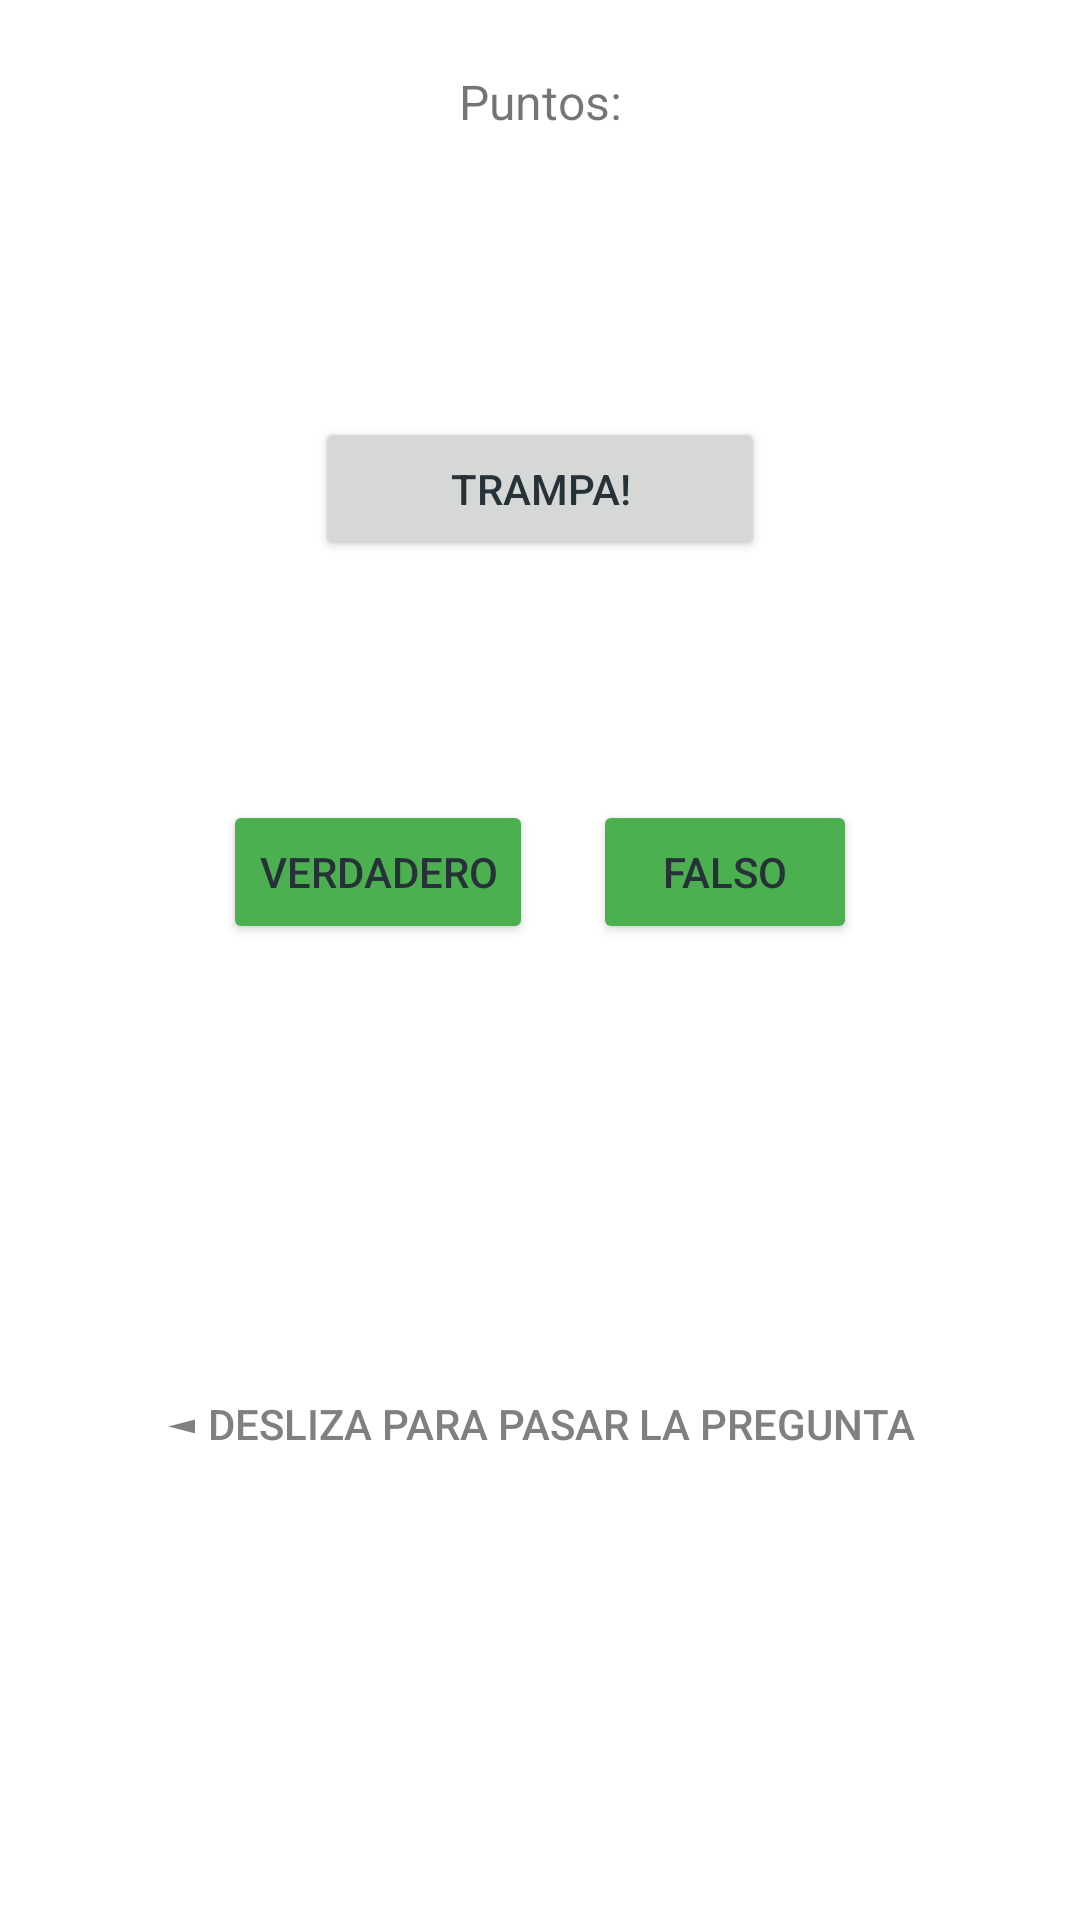

Layout XML and referenced resources for this Android screen:
<!-- AndroidManifest.xml: application theme Theme.GeoQuiz -->
<!-- res/layout/activity_main.xml -->
<?xml version="1.0" encoding="utf-8"?>
<RelativeLayout xmlns:android="http://schemas.android.com/apk/res/android"
    xmlns:app="http://schemas.android.com/apk/res-auto"
    xmlns:tools="http://schemas.android.com/tools"
    android:layout_width="match_parent"
    android:layout_height="match_parent"
    tools:context=".MainActivity">

    <LinearLayout
        android:layout_width="match_parent"
        android:layout_height="match_parent"
        android:layout_marginTop="8dp"
        android:gravity="center"
        android:orientation="vertical"
        app:layout_constraintBottom_toBottomOf="parent"
        app:layout_constraintEnd_toEndOf="parent"
        app:layout_constraintStart_toStartOf="parent"
        app:layout_constraintTop_toTopOf="parent">

        <TextView
            android:id="@+id/textPuntos"
            android:layout_width="match_parent"
            android:layout_height="116dp"
            android:text="@string/string_puntos"
            android:textAlignment="center"
            android:textSize="16sp"
            tools:text="@string/string_puntos" />

        <Button
            android:id="@+id/cheat_button"
            android:layout_width="150dp"
            android:layout_height="wrap_content"
            android:text="@string/cheat_button"
            android:textColor="#263238"
            app:layout_constraintEnd_toEndOf="parent"
            app:layout_constraintStart_toStartOf="parent" />

        <TextView
            android:id="@+id/textPreguntas"
            android:layout_width="wrap_content"
            android:layout_height="wrap_content"
            android:fontFamily="roboto"
            android:padding="24dp"
            android:textAlignment="center"
            android:textSize="16sp"
            android:textStyle="bold" />

        <LinearLayout
            android:layout_width="wrap_content"
            android:layout_height="wrap_content"
            android:orientation="horizontal">

            <Button
                android:id="@+id/true_button"
                style="Widget.Material.Button"
                android:layout_width="wrap_content"
                android:layout_height="wrap_content"
                android:layout_margin="10dp"
                android:layout_weight="1"
                android:backgroundTint="#4CAF50"
                android:text="@string/button_true"
                android:textColor="#263238" />

            <Button
                android:id="@+id/false_button"
                style="Widget.Material.Button"
                android:layout_width="wrap_content"
                android:layout_height="wrap_content"
                android:layout_margin="10dp"
                android:layout_weight="1"
                android:backgroundTint="#4CAF50"
                android:text="@string/button_false"
                android:textColor="#263238" />

        </LinearLayout>

        <Button
            android:id="@+id/button_Swipe"
            android:layout_width="match_parent"
            android:layout_height="300dp"
            android:background="#00FFFFFF"
            android:text="@string/button_swipe"
            android:textAlignment="center"
            android:textColor="@android:color/tab_indicator_text"
            app:iconTint="#00FFFFFF"
            app:rippleColor="#00FFFFFF" />

    </LinearLayout>

</RelativeLayout>
<!-- resources referenced by this layout -->
<resources>
  <string name="button_false">Falso</string>
  <string name="button_swipe">◄ Desliza para pasar la pregunta</string>
  <string name="button_true">Verdadero</string>
  <string name="cheat_button">Trampa!</string>
  <string name="string_puntos">Puntos: </string>
  <style name="Theme.GeoQuiz" parent="Theme.MaterialComponents.DayNight.DarkActionBar">
          
          <item name="colorPrimary">#64E379</item>
          <item name="colorPrimaryVariant">@color/teal_200</item>
          <item name="colorOnPrimary">@color/white</item>
          
          <item name="colorSecondary">@color/teal_200</item>
          <item name="colorSecondaryVariant">@color/teal_700</item>
          <item name="colorOnSecondary">@color/black</item>
          
          <item name="android:statusBarColor" tools:targetApi="l">?attr/colorPrimaryVariant</item>
          
      </style>
  <!-- not gathered from this repository: default colours our renderer supplied (Android Studio template values) -->
  <color name="teal_200">#FF03DAC5</color>
  <color name="teal_700">#FF018786</color>
  <color name="black">#FF000000</color>
  <color name="white">#FFFFFFFF</color>
</resources>
